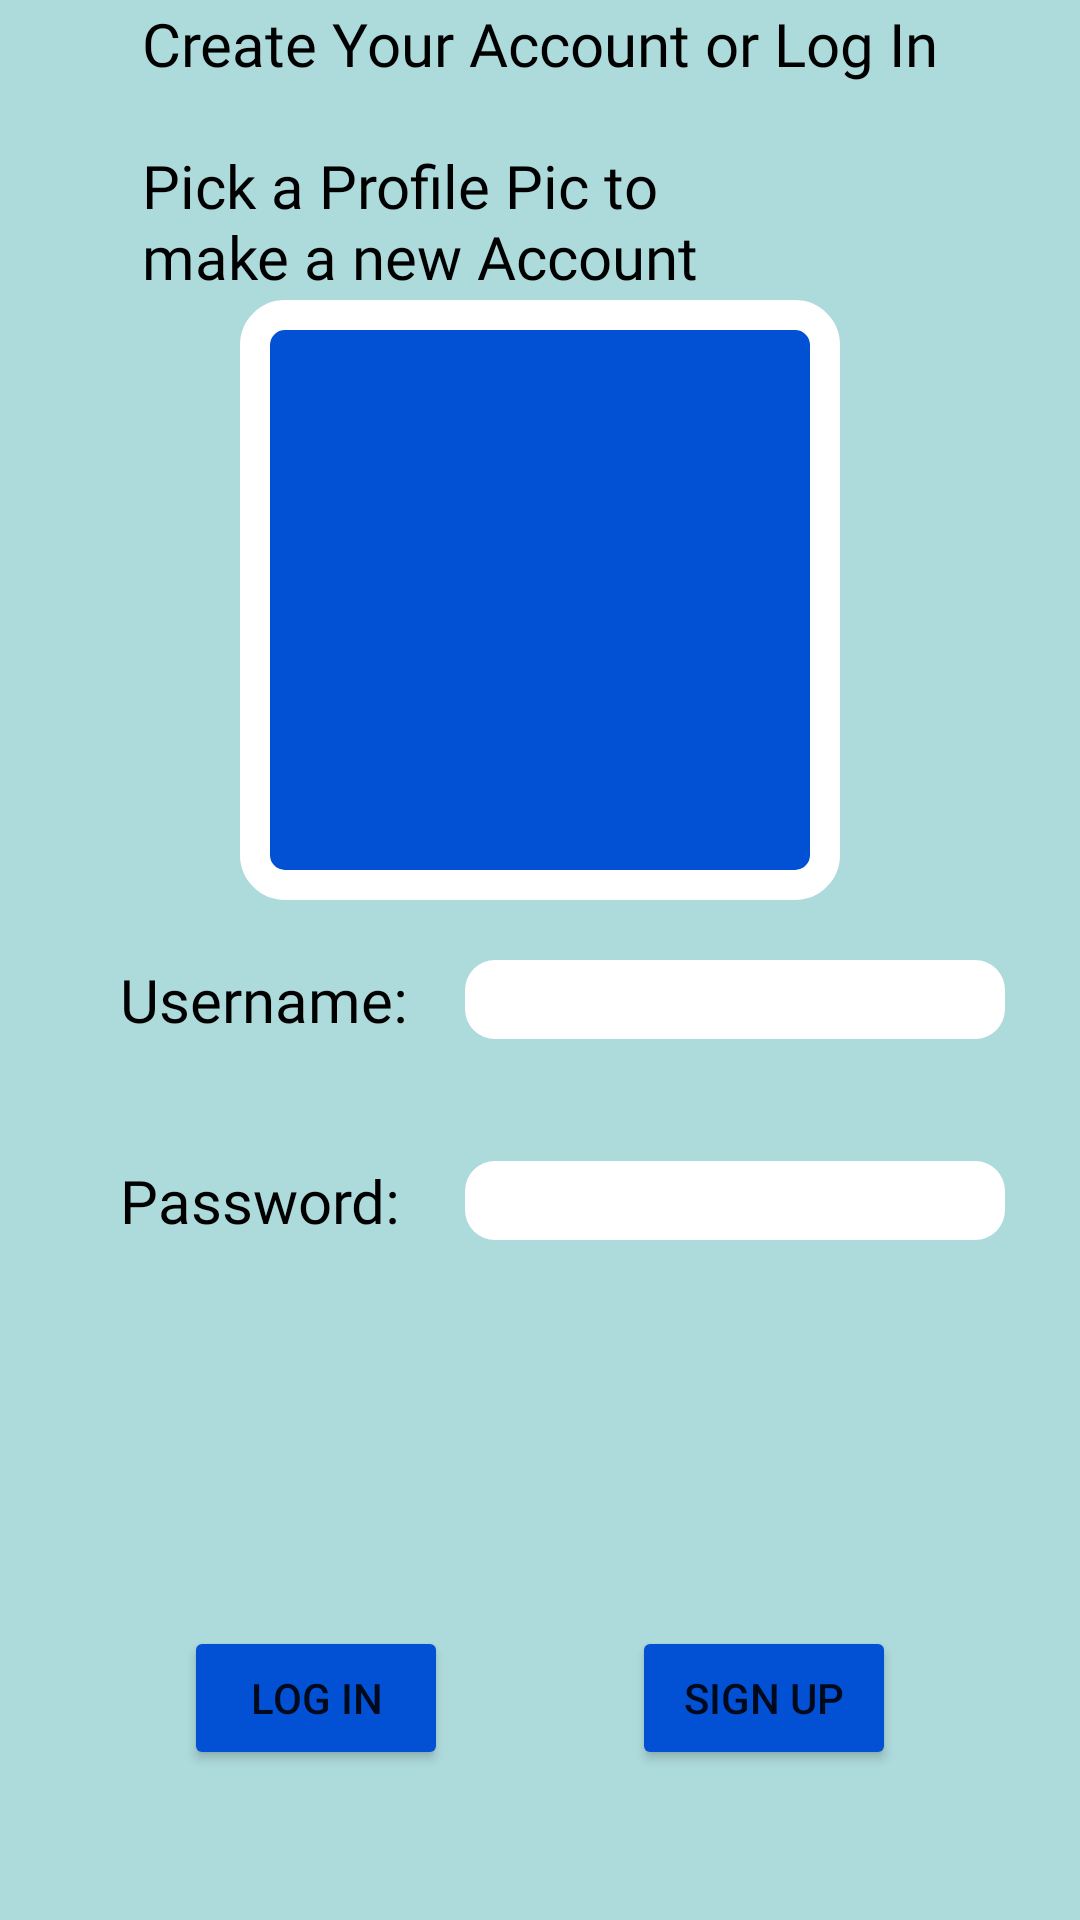

Produce the Android XML layout that renders to this screen, including the resource entries it uses.
<!-- AndroidManifest.xml: application theme Theme.ChallengeWithFriends -->
<!-- res/layout/fragment_make_account.xml -->
<?xml version="1.0" encoding="utf-8"?>
<androidx.constraintlayout.widget.ConstraintLayout xmlns:android="http://schemas.android.com/apk/res/android"
    xmlns:tools="http://schemas.android.com/tools"
    android:layout_width="match_parent"
    android:layout_height="match_parent"
    xmlns:app="http://schemas.android.com/apk/res-auto"
    tools:context=".MakeAccountFragment"
    android:background="@color/blue_3">

    <TextView
        android:layout_width="wrap_content"
        android:layout_height="wrap_content"
        android:text="@string/new_player"
        app:layout_constraintTop_toTopOf="parent"
        app:layout_constraintBottom_toTopOf="@id/profile_pic_create"
        app:layout_constraintLeft_toLeftOf="parent"
        app:layout_constraintRight_toRightOf="parent"
        android:textColor="@color/black"
        android:fontFamily="@font/lavigne"
        android:textSize="20dp" />

    <ImageView
        android:id="@+id/profile_pic_create"
        android:layout_marginTop="80dp"
        android:layout_width="200dp"
        android:layout_height="200dp"
        app:layout_constraintLeft_toLeftOf="parent"
        app:layout_constraintRight_toRightOf="parent"
        app:layout_constraintTop_toTopOf="parent"
        app:layout_constraintBottom_toTopOf="@id/username_create"
        android:background="@drawable/profile_pic_background"
        android:scaleType="centerInside"/>

    <TextView
        android:id="@+id/password_text_create"
        android:layout_width="wrap_content"
        android:layout_height="wrap_content"
        android:text="@string/password"
        app:layout_constraintTop_toTopOf="parent"
        app:layout_constraintBottom_toBottomOf="parent"
        app:layout_constraintLeft_toLeftOf="parent"
        android:layout_marginLeft="40dp"
        android:layout_marginTop="200dp"
        android:layout_marginBottom="40dp"
        android:textColor="@color/black"
        android:fontFamily="@font/lavigne"
        android:textSize="20dp" />

    <TextView
        android:id="@+id/username_text_create"
        android:layout_width="wrap_content"
        android:layout_height="wrap_content"
        android:text="@string/username"
        app:layout_constraintBottom_toTopOf="@id/password_text_create"
        android:layout_marginBottom="40dp"
        app:layout_constraintLeft_toLeftOf="parent"
        android:layout_marginLeft="40dp"
        android:textColor="@color/black"
        android:fontFamily="@font/lavigne"
        android:textSize="20dp"/>


    <EditText
        android:id="@+id/username_create"
        android:layout_width="0dp"
        android:layout_height="wrap_content"
        app:layout_constraintWidth_percent="0.5"
        android:background="@drawable/rounded_corner_white"
        app:layout_constraintTop_toTopOf="@id/username_text_create"
        app:layout_constraintBottom_toBottomOf="@id/username_text_create"
        app:layout_constraintRight_toRightOf="parent"
        android:layout_marginRight="25dp"
        android:maxLength="@string/user_pass_max"/>

    <EditText
        android:id="@+id/password_create"
        android:layout_width="0dp"
        android:layout_height="wrap_content"
        app:layout_constraintWidth_percent="0.5"
        android:background="@drawable/rounded_corner_white"
        app:layout_constraintTop_toTopOf="@id/password_text_create"
        app:layout_constraintBottom_toBottomOf="@id/password_text_create"
        app:layout_constraintRight_toRightOf="parent"
        android:layout_marginRight="25dp"
        android:maxLength="@string/user_pass_max"
        android:inputType="textPassword"/>

    <Button
        android:id="@+id/log_in_create"
        android:layout_width="wrap_content"
        android:layout_height="wrap_content"
        app:layout_constraintBottom_toBottomOf="parent"
        android:layout_marginBottom="50dp"
        app:layout_constraintLeft_toLeftOf="parent"
        app:layout_constraintRight_toLeftOf="@id/sign_up_create"
        android:backgroundTint="@color/blue"
        android:text="@string/log_in"/>

    <Button
        android:id="@+id/sign_up_create"
        android:layout_width="wrap_content"
        android:layout_height="wrap_content"
        app:layout_constraintBottom_toBottomOf="parent"
        android:layout_marginBottom="50dp"
        app:layout_constraintLeft_toRightOf="@id/log_in_create"
        app:layout_constraintRight_toRightOf="parent"
        android:backgroundTint="@color/blue"
        android:text="@string/sign_up"/>

</androidx.constraintlayout.widget.ConstraintLayout>
<!-- resources referenced by this layout -->
<resources>
  <color name="black">#FF000000</color>
  <color name="blue">#FF0251D4</color>
  <color name="blue_3">#FFADDADB</color>
  <!-- drawable profile_pic_background (drawable) -->
  <?xml version="1.0" encoding="utf-8"?>
  <shape xmlns:android="http://schemas.android.com/apk/res/android">
      <solid android:color="@color/blue"/>
      <padding
          android:left="1dp"
          android:right="1dp"
          android:bottom="1dp"
          android:top="1dp"/>
      <corners android:radius="10dp"/>
      <stroke
          android:color="@color/white"
          android:width="10dp"/>
  </shape>
  <!-- drawable rounded_corner_white (drawable) -->
  <?xml version="1.0" encoding="utf-8"?>
  <shape xmlns:android="http://schemas.android.com/apk/res/android">
      <solid android:color="@color/white"/>
      <padding
          android:left="1dp"
          android:right="1dp"
          android:bottom="1dp"
          android:top="1dp"/>
      <corners android:radius="10dp"/>
  </shape>
  <string name="log_in">Log In</string>
  <string name="new_player">Create Your Account or Log In\n\nPick a Profile Pic to\nmake a new Account</string>
  <string name="password">Password:</string>
  <string name="sign_up">Sign Up</string>
  <string name="user_pass_max">20</string>
  <string name="username">Username:</string>
  <style name="Theme.ChallengeWithFriends" parent="Theme.MaterialComponents.DayNight.DarkActionBar">
          
          <item name="colorPrimary">@color/blue</item>
          <item name="colorPrimaryVariant">@color/blue_2</item>
          <item name="colorOnPrimary">@color/white</item>
          
          <item name="colorSecondary">@color/teal_200</item>
          <item name="colorSecondaryVariant">@color/teal_700</item>
          <item name="colorOnSecondary">@color/black</item>
          
          <item name="android:statusBarColor" tools:targetApi="l">?attr/colorPrimaryVariant</item>
          
      </style>
  <color name="white">#FFFFFFFF</color>
  <color name="blue_2">#FF003994</color>
  <color name="teal_200">#FF03DAC5</color>
  <color name="teal_700">#FF018786</color>
</resources>
